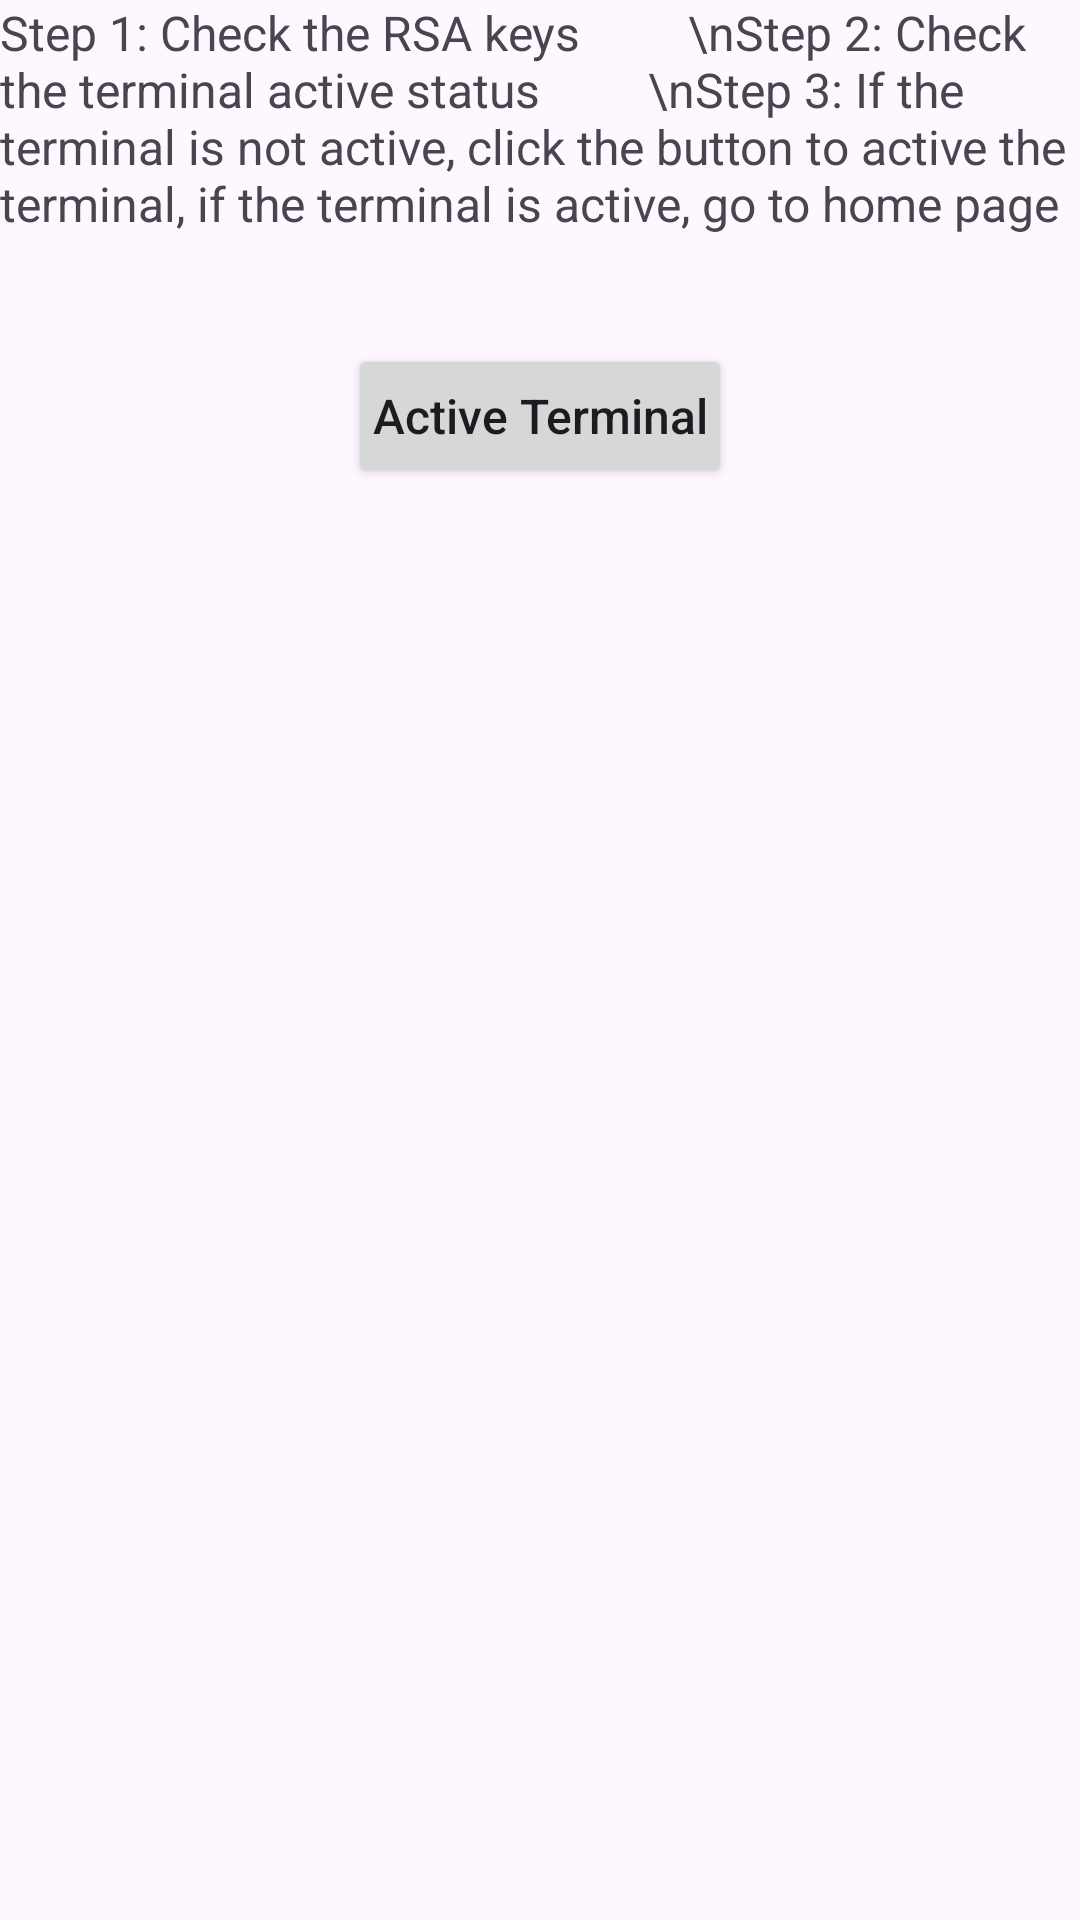

Here is an Android app screen rendered from its layout file. Give the layout XML and the strings, colors and styles it references.
<!-- AndroidManifest.xml: activity theme Theme.Terminaltohost -->
<!-- res/layout/activity_main.xml -->
<?xml version="1.0" encoding="utf-8"?>
<androidx.appcompat.widget.LinearLayoutCompat xmlns:android="http://schemas.android.com/apk/res/android"
    android:layout_width="match_parent"
    android:layout_height="match_parent"
    android:orientation="vertical">

    <TextView
        android:layout_width="wrap_content"
        android:layout_height="wrap_content"
        android:text="Step 1: Check the RSA keys
        \nStep 2: Check the terminal active status
        \nStep 3: If the terminal is not active, click the button to active the terminal, if the terminal is active, go to home page"
        android:textSize="16sp"/>

    <Button
        android:id="@+id/button_active_terminal"
        android:layout_width="wrap_content"
        android:layout_height="wrap_content"
        android:text="Active Terminal"
        android:textAllCaps="false"
        android:layout_gravity="center"
        android:layout_marginTop="36dp"
        android:textSize="16sp"
        android:padding="8dp"/>
</androidx.appcompat.widget.LinearLayoutCompat>
<!-- resources referenced by this layout -->
<resources>
  <style name="Theme.Terminaltohost" parent="Theme.Material3.DayNight">
          
      </style>
</resources>
